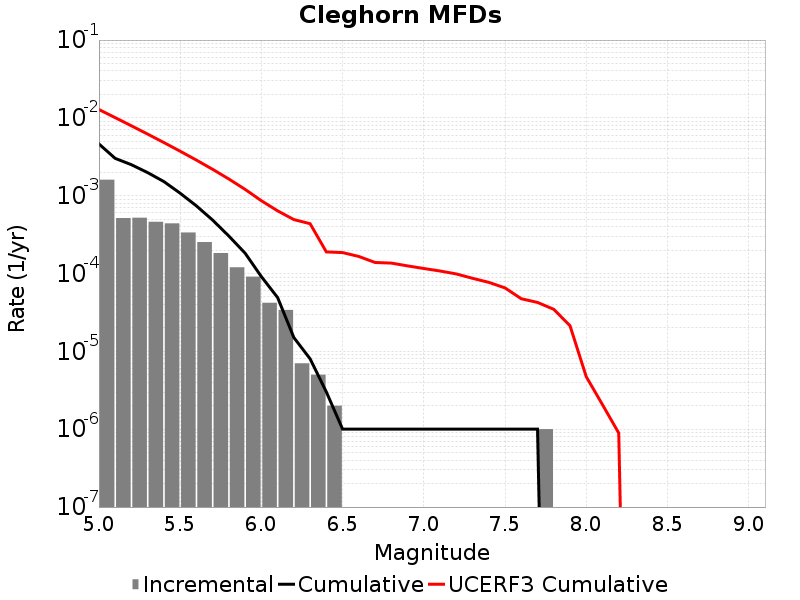

Data behind this chart, as committed beside it:
Magnitude, Incremental Rate, Cumulative Rate, UCERF3 Cumulative Rate
5.05, 0.001606, 0.004625, 0.01281
5.15, 5.165492E-4, 0.003019, 0.01008
5.25, 5.215643E-4, 0.002503, 0.007909
5.35, 4.623868E-4, 0.001981, 0.006187
5.45, 4.4132362E-4, 0.001519, 0.004819
5.55, 3.3701077E-4, 0.001077, 0.003732
5.65, 2.5376107E-4, 7.402201E-4, 0.002869
5.75, 1.8355051E-4, 4.8645897E-4, 0.002183
5.85, 1.20360986E-4, 3.0290848E-4, 0.001639
5.95, 9.1273745E-5, 1.8254749E-4, 0.001206
6.05, 4.2126347E-5, 9.1273745E-5, 8.623357E-4
6.15, 3.410228E-5, 4.9147402E-5, 6.391632E-4
6.25, 7.0210576E-6, 1.5045123E-5, 4.938022E-4
6.35, 5.015041E-6, 8.024066E-6, 4.3706718E-4
6.45, 2.0060165E-6, 3.0090246E-6, 1.8967898E-4
6.55, 0.0, 1.0030083E-6, 1.8598197E-4
6.65, 0.0, 1.0030083E-6, 1.6581848E-4
6.75, 0.0, 1.0030083E-6, 1.3874561E-4
6.85, 0.0, 1.0030083E-6, 1.3632259E-4
6.95, 0.0, 1.0030083E-6, 1.2545173E-4
7.05, 0.0, 1.0030083E-6, 1.16170486E-4
7.15, 0.0, 1.0030083E-6, 1.0783971E-4
7.25, 0.0, 1.0030083E-6, 9.889583E-5
7.35, 0.0, 1.0030083E-6, 8.6890475E-5
7.45, 0.0, 1.0030083E-6, 7.710022E-5
7.55, 0.0, 1.0030083E-6, 6.5397304E-5
7.65, 0.0, 1.0030083E-6, 4.746625E-5
7.75, 1.0030083E-6, 1.0030083E-6, 4.2570784E-5
7.85, 0.0, 0.0, 3.4716828E-5
7.95, 0.0, 0.0, 2.1370039E-5
8.05, 0.0, 0.0, 4.7263097E-6
8.15, 0.0, 0.0, 2.0656257E-6
8.25, 0.0, 0.0, 8.933443E-7
8.35, 0.0, 0.0, 0.0
8.45, 0.0, 0.0, 0.0
8.55, 0.0, 0.0, 0.0
8.65, 0.0, 0.0, 0.0
8.75, 0.0, 0.0, 0.0
8.85, 0.0, 0.0, 0.0
8.95, 0.0, 0.0, 0.0
9.05, 0.0, 0.0, 0.0
